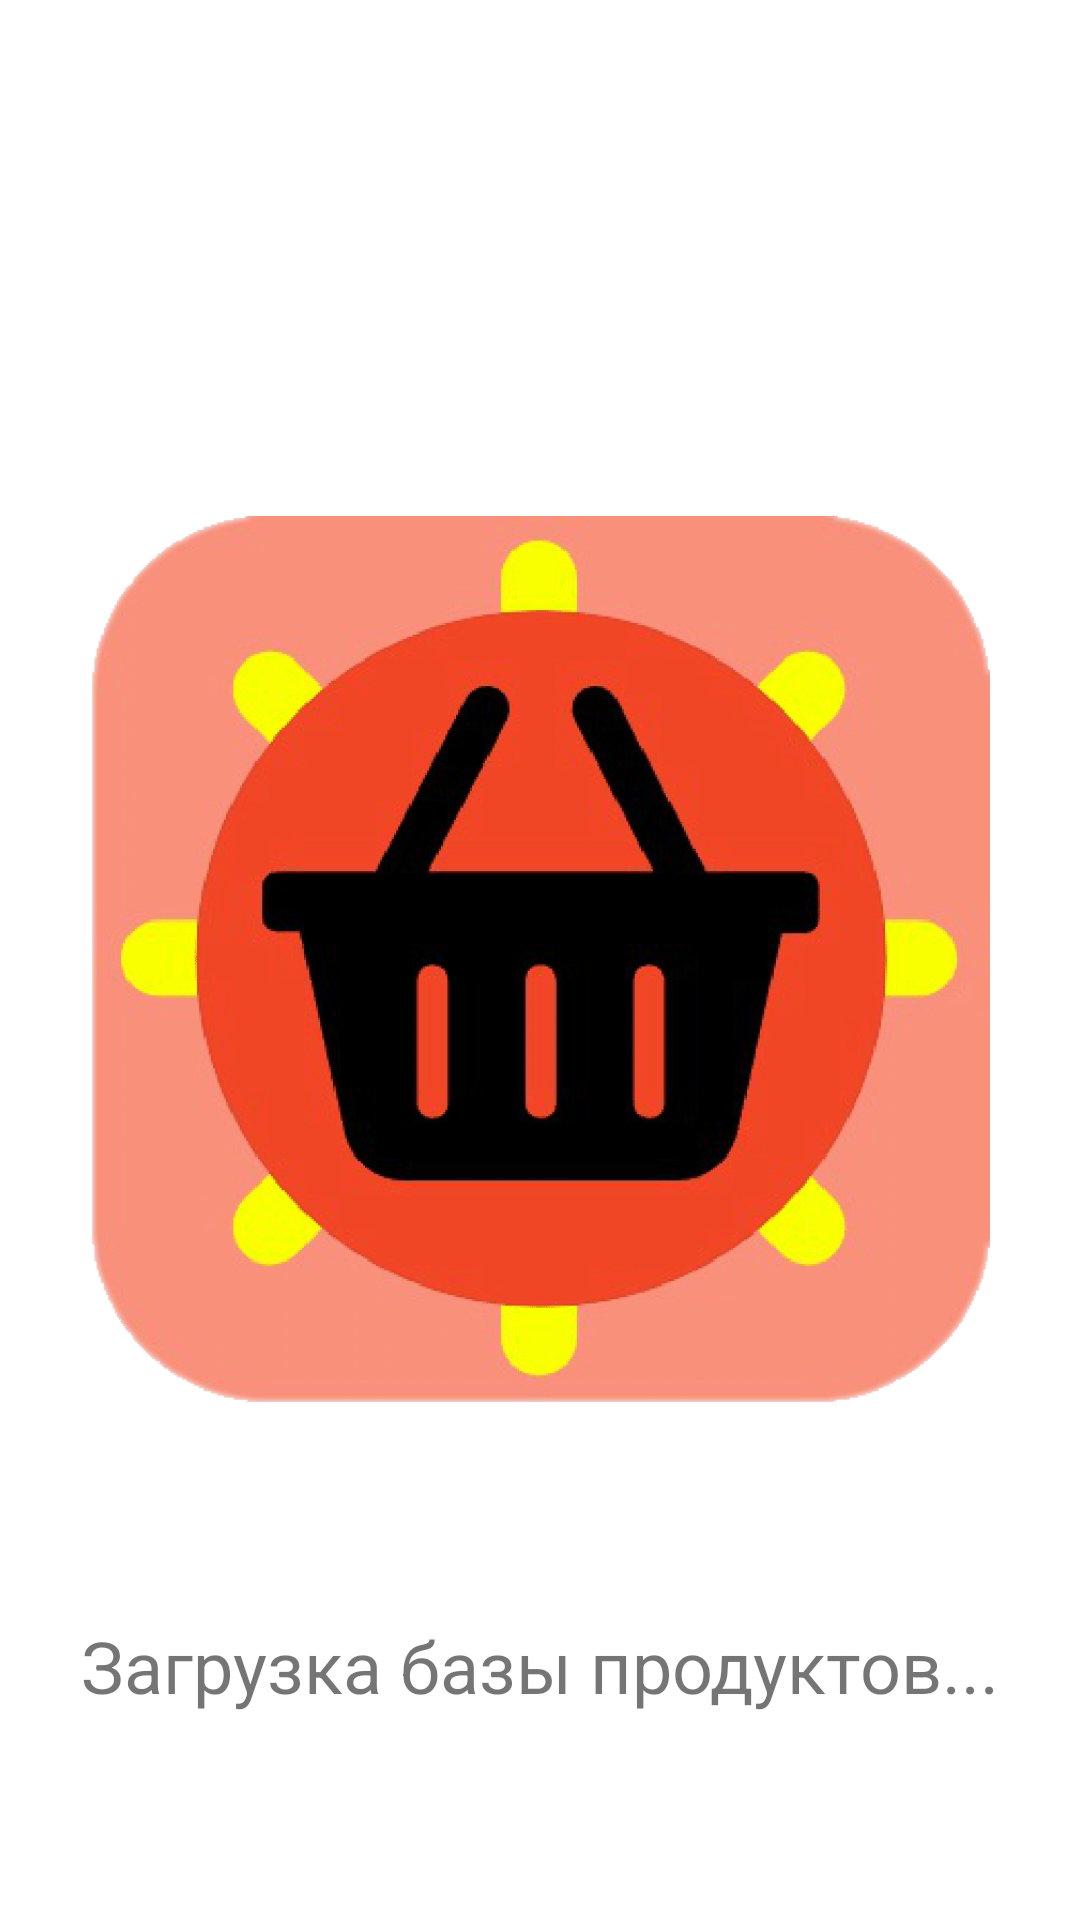

Layout XML and referenced resources for this Android screen:
<!-- AndroidManifest.xml: application theme Theme.Sravivatel -->
<!-- res/layout/loading_menu.xml -->
<?xml version="1.0" encoding="utf-8"?>
<androidx.constraintlayout.widget.ConstraintLayout xmlns:android="http://schemas.android.com/apk/res/android"
    xmlns:app="http://schemas.android.com/apk/res-auto"
    xmlns:tools="http://schemas.android.com/tools"
    android:layout_width="match_parent"
    android:layout_height="match_parent"
    android:background="#FFFFFF"
    android:backgroundTint="#FFFFFF">

    <ImageView
        android:id="@+id/imageView"
        android:layout_width="300dp"
        android:layout_height="300dp"
        android:src="@drawable/project_logo"
        app:layout_constraintBottom_toBottomOf="parent"
        app:layout_constraintEnd_toEndOf="parent"
        app:layout_constraintStart_toStartOf="parent"
        app:layout_constraintTop_toTopOf="parent" />

    <TextView
        android:id="@+id/textView2"
        android:layout_width="wrap_content"
        android:layout_height="wrap_content"
        android:text="Загрузка базы продуктов..."
        android:textSize="24sp"
        app:layout_constraintBottom_toBottomOf="parent"
        app:layout_constraintEnd_toEndOf="parent"
        app:layout_constraintStart_toStartOf="parent"
        app:layout_constraintTop_toBottomOf="@+id/imageView" />
</androidx.constraintlayout.widget.ConstraintLayout>
<!-- resources referenced by this layout -->
<resources>
  <!-- drawable project_logo: png bitmap (drawable, 318304 bytes) -->
  <style name="Theme.Sravivatel" parent="Base.Theme.Sravivatel" />
  <style name="Base.Theme.Sravivatel" parent="Theme.MaterialComponents.DayNight.NoActionBar">
          
          
      </style>
</resources>
